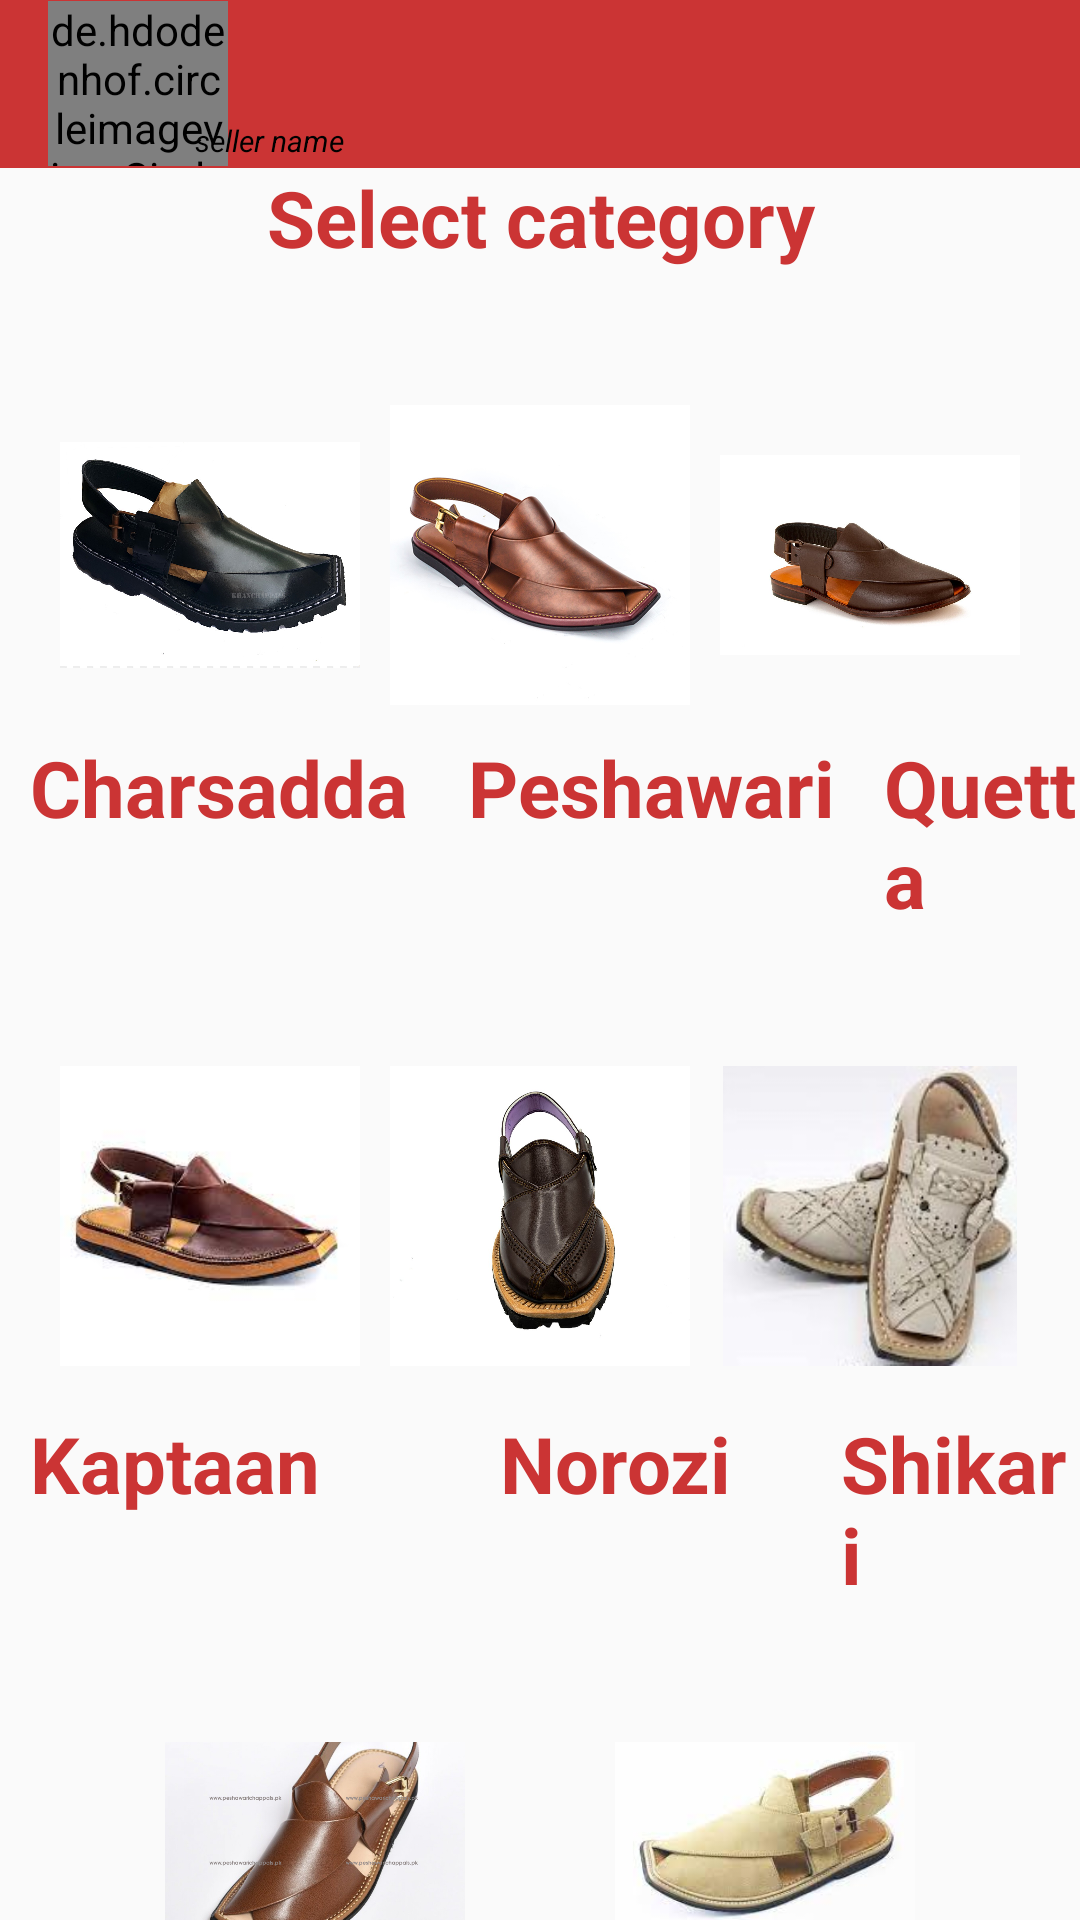

Write the Android layout XML for this screen, with the resource values it uses.
<!-- AndroidManifest.xml: application theme Theme.CharsaddaChappalStore -->
<!-- res/layout/activity_seller_category.xml -->
<?xml version="1.0" encoding="utf-8"?>
  <RelativeLayout  xmlns:android="http://schemas.android.com/apk/res/android"
    xmlns:tools="http://schemas.android.com/tools"
    xmlns:app="http://schemas.android.com/apk/res-auto"
    android:layout_width="match_parent"
    android:layout_height="match_parent"
    android:scrollbars="vertical"
    tools:context="sellers.SellerCategoryActivity">

  <RelativeLayout
      android:layout_width="match_parent"
      android:layout_height="wrap_content">

    <androidx.appcompat.widget.Toolbar
        android:id="@+id/category_seller_toolbar"
        android:layout_width="match_parent"
        android:layout_height="?attr/actionBarSize"
        android:background="?attr/colorPrimary"
        android:theme="@style/ThemeOverlay.AppCompat.ActionBar"
        app:popupTheme="@style/ThemeOverlay.AppCompat.Light">

      <de.hdodenhof.circleimageview.CircleImageView
          android:id="@+id/category_seller_profile_image"
          android:layout_width="60dp"
          android:layout_height="55dp"
          android:src="@drawable/profile"
          app:civ_border_width="2dp"
          app:civ_border_color="#FF000000">

      </de.hdodenhof.circleimageview.CircleImageView>

    </androidx.appcompat.widget.Toolbar>
    <TextView
        android:id="@+id/category_seller_name"
        android:layout_width="wrap_content"
        android:layout_height="wrap_content"
        android:layout_marginLeft="65dp"
        android:layout_marginTop="40dp"
        android:text="seller name"
        android:textStyle="italic"
        android:textSize="10sp"
        android:textColor="@android:color/black">

    </TextView>

  </RelativeLayout>

  <TextView
      android:id="@+id/slogan_category"
      android:layout_width="match_parent"
      android:layout_height="wrap_content"
      android:layout_alignParentTop="true"
      android:layout_centerHorizontal="true"
      android:layout_marginTop="55dp"
      android:text="Select category"
      android:textAlignment="center"
      android:textSize="26sp"
      android:textStyle="bold"
      android:textColor="@color/white"
      />

  <LinearLayout
      android:id="@+id/linear1_category_layout"
      android:layout_width="match_parent"
      android:layout_height="wrap_content"
      android:layout_below="@+id/slogan_category"
      android:orientation="horizontal"
      android:layout_centerHorizontal="true"
      android:gravity="center"
      android:layout_marginTop="45dp"
      android:layout_marginLeft="10dp"
      android:layout_marginRight="10dp">

    <ImageView
        android:id="@+id/category_charsadda"
        android:layout_width="100dp"
        android:layout_height="100dp"
    android:src="@drawable/charsadda_chappal"/>


    <ImageView
        android:id="@+id/category_peshawari"
        android:layout_width="100dp"
        android:layout_height="100dp"
        android:layout_marginLeft="10dp"
        android:src="@drawable/peshawari_chappal2"/>


    <ImageView
        android:id="@+id/category_quetta"
        android:layout_width="100dp"
        android:layout_height="100dp"
        android:layout_marginLeft="10dp"
    android:src="@drawable/quetta_chappal"/>


  </LinearLayout>

  <LinearLayout
      android:id="@+id/linear2_category_layout"
      android:layout_width="match_parent"
      android:layout_height="wrap_content"
      android:layout_below="@+id/linear1_category_layout"
      android:orientation="horizontal"
      android:layout_centerHorizontal="true"
      android:layout_marginTop="10dp">

    <TextView
        android:id="@+id/category_name1"
        android:layout_width="wrap_content"
        android:layout_height="wrap_content"
        android:layout_marginLeft="10dp"
        android:text="Charsadda"
        android:textSize="26sp"
        android:textStyle="bold"
        android:textColor="@color/white"
        />
    <TextView
        android:id="@+id/category_name2"
        android:layout_width="wrap_content"
        android:layout_height="wrap_content"
        android:layout_marginLeft="20dp"
        android:text="Peshawari "
        android:textSize="26sp"
        android:textStyle="bold"
        android:textColor="@color/white"
        />
    <TextView
        android:id="@+id/category_name3"
        android:layout_width="wrap_content"
        android:layout_height="wrap_content"
        android:layout_marginLeft="10dp"
        android:text="Quetta"
        android:textSize="26sp"
        android:textStyle="bold"
        android:textColor="@color/white"
        />
  </LinearLayout>


  <LinearLayout
      android:id="@+id/linear3_category_layout"
      android:layout_width="match_parent"
      android:layout_height="wrap_content"
      android:layout_below="@+id/linear2_category_layout"
      android:orientation="horizontal"
      android:layout_centerHorizontal="true"
      android:gravity="center"
      android:layout_marginTop="45dp"
      android:layout_marginLeft="10dp"
      android:layout_marginRight="10dp">

    <ImageView
        android:id="@+id/category_kaptaan"
        android:layout_width="100dp"
        android:layout_height="100dp"
     android:src="@drawable/kaptaan_chappal"/>


    <ImageView
        android:id="@+id/category_norozi"
        android:layout_width="100dp"
        android:layout_height="100dp"
        android:layout_marginLeft="10dp"
     android:src="@drawable/norozi_chappal"/>


    <ImageView
        android:id="@+id/category_shikari"
        android:layout_width="100dp"
        android:layout_height="100dp"
        android:layout_marginLeft="10dp"
    android:src="@drawable/shikari_chappal"/>

  </LinearLayout>

  <LinearLayout
      android:id="@+id/linear4_category_layout"
      android:layout_width="match_parent"
      android:layout_height="wrap_content"
      android:layout_below="@+id/linear3_category_layout"
      android:orientation="horizontal"
      android:layout_centerHorizontal="true"
      android:layout_marginTop="15dp">

    <TextView
        android:id="@+id/category_name4"
        android:layout_width="wrap_content"
        android:layout_height="wrap_content"
        android:layout_marginLeft="10dp"
        android:text="Kaptaan"
        android:textSize="26sp"
        android:textStyle="bold"
        android:textColor="@color/white"
        />
    <TextView
        android:id="@+id/category_name5"
        android:layout_width="wrap_content"
        android:layout_height="wrap_content"
        android:layout_marginLeft="60dp"
        android:text="Norozi "
        android:textSize="26sp"
        android:textStyle="bold"
        android:textColor="@color/white"
        />
    <TextView
        android:id="@+id/category_name6"
        android:layout_width="wrap_content"
        android:layout_height="wrap_content"
        android:layout_marginLeft="30dp"
        android:text="Shikari"
        android:textSize="26sp"
        android:textStyle="bold"
        android:textColor="@color/white"
        />
  </LinearLayout>

  <LinearLayout
      android:id="@+id/linear5_category_layout"
      android:layout_width="match_parent"
      android:layout_height="wrap_content"
      android:layout_below="@+id/linear4_category_layout"
      android:orientation="horizontal"
      android:layout_centerHorizontal="true"
      android:gravity="center"
      android:layout_marginTop="45dp">

    <ImageView
        android:id="@+id/category_handmade"
        android:layout_width="100dp"
        android:layout_height="100dp"
        android:layout_marginRight="40dp"
         android:src="@drawable/handmade_chappal"/>


    <ImageView
        android:id="@+id/category_leather"
        android:layout_width="100dp"
        android:layout_height="100dp"
        android:layout_marginLeft="10dp"
        android:src="@drawable/leather"/>


  </LinearLayout>

  <LinearLayout
      android:id="@+id/linear6_category_layout"
      android:layout_width="match_parent"
      android:layout_height="wrap_content"
      android:layout_below="@+id/linear5_category_layout"
      android:orientation="horizontal"
      android:layout_centerHorizontal="true"
      android:gravity="center"
      android:layout_marginTop="10dp">

    <TextView
        android:id="@+id/category_name7"
        android:layout_width="wrap_content"
        android:layout_height="wrap_content"
        android:layout_marginRight="50dp"
        android:text="Hand made"
        android:textSize="26sp"
        android:textStyle="bold"
        android:textColor="@color/white"
        />
    <TextView
        android:id="@+id/category_name8"
        android:layout_width="wrap_content"
        android:layout_height="wrap_content"
        android:text="Leather"
        android:textSize="26sp"
        android:textStyle="bold"
        android:textColor="@color/white"
        />
  </LinearLayout>



  </RelativeLayout>
<!-- resources referenced by this layout -->
<resources>
  <color name="white">#cb3434</color>
  <!-- drawable charsadda_chappal: jpg bitmap (drawable, 89058 bytes) -->
  <!-- drawable handmade_chappal: jpg bitmap (drawable, 417008 bytes) -->
  <!-- drawable kaptaan_chappal: jpg bitmap (drawable, 4851 bytes) -->
  <!-- drawable leather: jpg bitmap (drawable, 4804 bytes) -->
  <!-- drawable norozi_chappal: jpg bitmap (drawable, 88600 bytes) -->
  <!-- drawable peshawari_chappal2: jpg bitmap (drawable, 148190 bytes) -->
  <!-- drawable quetta_chappal: jpg bitmap (drawable, 57776 bytes) -->
  <!-- drawable shikari_chappal: jpg bitmap (drawable, 34385 bytes) -->
  <style name="Theme.CharsaddaChappalStore" parent="Theme.Design.Light.NoActionBar">
          
          <item name="colorPrimary">	@color/white	</item>
          <item name="colorPrimaryVariant">@color/purple_700</item>
          <item name="colorOnPrimary">@color/white</item>
          
          <item name="colorSecondary">@color/teal_200</item>
          <item name="colorSecondaryVariant">@color/teal_700</item>
          <item name="colorOnSecondary">@color/black</item>
          
          <item name="android:statusBarColor" tools:targetApi="l">@color/white</item>
          
      </style>
  <color name="purple_700">#cb3434</color>
  <color name="teal_200">#cb3434</color>
  <color name="teal_700">#cb3434</color>
  <color name="black">#cb3434</color>
</resources>
